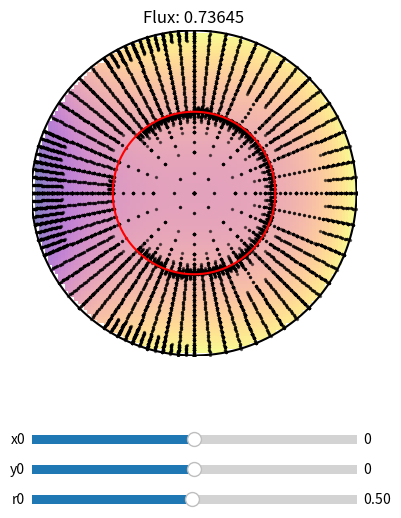

Here is the Python script that generated this plot:
"""Numerical integration by adaptive mesh refinement."""
import numpy as np
import matplotlib.pyplot as pl
from matplotlib.widgets import Slider


class Flux(object):
    """Store the total flux and the visited points."""

    def __init__(self):
        """Initialize."""
        self.total = 0
        self.x = []
        self.y = []


def evaluate(x, y, x0, y0, r0, I):
    """Evaluate the specific intensity I(x, y) at a point."""
    if (x - x0) ** 2 + (y - y0) ** 2 < r0 ** 2:
        return 0
    else:
        return I(x, y)


def fcell(r1, r2, t1, t2, x0, y0, r0, I, flux):
    """Return the flux in a cell."""
    A = 0.5 * (r2 * r2 - r1 * r1) * (t2 - t1)
    r = 0.5 * (r1 + r2)
    t = 0.5 * (t1 + t2)
    f = 0
    for r in [r1, r2]:
        for t in [t1, t2]:
            x = r * np.cos(t)
            y = r * np.sin(t)
            flux.x.append(x)
            flux.y.append(y)
            f += A * evaluate(x, y, x0, y0, r0, I)
    return f / 4


def fnum(r1, r2, t1, t2, x0, y0, r0, I, tol, flux):
    """Return the numerically computed flux."""
    # Coarse estimate
    fcoarse = fcell(r1, r2, t1, t2, x0, y0, r0, I, flux)

    # Fine estimate
    r = 0.5 * (r1 + r2)
    t = 0.5 * (t1 + t2)
    ffine = (fcell(r1, r, t1, t, x0, y0, r0, I, flux) +
             fcell(r1, r, t, t2, x0, y0, r0, I, flux) +
             fcell(r, r2, t1, t, x0, y0, r0, I, flux) +
             fcell(r, r2, t, t2, x0, y0, r0, I, flux))

    # Compare
    if (np.abs(fcoarse - ffine) > tol):
        # Recurse
        fnum(r1, r, t1, t, x0, y0, r0, I, tol, flux)
        fnum(r1, r, t, t2, x0, y0, r0, I, tol, flux)
        fnum(r, r2, t1, t, x0, y0, r0, I, tol, flux)
        fnum(r, r2, t, t2, x0, y0, r0, I, tol, flux)
    else:
        flux.total += ffine
        return


def compute(I=lambda x, y: x ** 3 + y ** 2, tol=1e-4):
    """Compute and plot the result."""
    # Plot
    pl.figure(figsize=(5, 6))
    ax = pl.axes([0.2, 0.25, 0.65, 0.65])
    ax.set_title("")
    scat = ax.scatter([], [], color='k', s=2, alpha=0.3)
    x = np.linspace(-1 + 1e-5, 1 - 1e-5, 1000)
    ax.plot(x, - np.sqrt(1 - x ** 2), 'k-')
    ax.plot(x, + np.sqrt(1 - x ** 2), 'k-')
    ax.set_ylim(-1, 1)
    ax.set_xlim(-1, 1)
    ax.set_aspect(1)
    ax.axis('off')

    x = np.linspace(-1, 1, 100)
    y = np.linspace(-1, 1, 100)
    X, Y = np.meshgrid(x, y)

    def Icirc(x, y):
        res = I(x, y)
        res[x ** 2 + y ** 2 > 1] = np.nan
        return res

    ax.imshow(Icirc(X, Y), extent=(-1, 1, -1, 1), cmap='plasma', alpha=0.5)

    x = np.linspace(-0.5 + 1e-5, 0.5 - 1e-5, 1000)
    ohi, = ax.plot(x, - np.sqrt(0.5 ** 2 - x ** 2), 'r-')
    olo, = ax.plot(x, + np.sqrt(0.5 ** 2 - x ** 2), 'r-')

    axx0 = pl.axes([0.2, 0.15, 0.65, 0.03])
    axy0 = pl.axes([0.2, 0.10, 0.65, 0.03])
    axr0 = pl.axes([0.2, 0.05, 0.65, 0.03])
    sx0 = Slider(axx0, 'x0', -1.0, 1.0, valinit=0.0)
    sy0 = Slider(axy0, 'y0', -1.0, 1.0, valinit=0.0)
    sr0 = Slider(axr0, 'r0', 0.01, 1.0, valinit=0.5)

    def update(val=None):
        flux = Flux()
        b = np.sqrt(sx0.val ** 2 + sy0.val ** 2)
        theta = np.arctan2(sy0.val, sx0.val)
        if b > 1 + sr0.val:
            fnum(0, 1, theta, theta + 2 * np.pi, sx0.val, sy0.val,
                 sr0.val, I, tol / np.pi, flux)
        elif b > 1:
            fnum(0, (1 + b - sr0.val) / 2., theta, theta + 2 * np.pi,
                 sx0.val, sy0.val, sr0.val, I, tol / np.pi, flux)
            fnum((1 + b - sr0.val) / 2., 1, theta, theta + 2 * np.pi,
                 sx0.val, sy0.val, sr0.val, I, tol / np.pi, flux)
        else:
            fnum(0, b, theta, theta + 2 * np.pi, sx0.val, sy0.val,
                 sr0.val, I, tol / np.pi, flux)
            fnum(b, 1, theta, theta + 2 * np.pi, sx0.val, sy0.val,
                 sr0.val, I, tol / np.pi, flux)
        scat.set_offsets(list(zip(flux.x, flux.y)))

        x = np.linspace(sx0.val - sr0.val + 1e-5,
                        sx0.val + sr0.val - 1e-5, 1000)
        ohi.set_xdata(x)
        ohi.set_ydata(sy0.val + np.sqrt(sr0.val ** 2 - (x - sx0.val) ** 2))
        olo.set_xdata(x)
        olo.set_ydata(sy0.val - np.sqrt(sr0.val ** 2 - (x - sx0.val) ** 2))
        ax.set_title("Flux: %.5f" % flux.total)

    sx0.on_changed(update)
    sy0.on_changed(update)
    sr0.on_changed(update)
    update()

    pl.show()


if __name__ == "__main__":
    # Go!
    compute()
